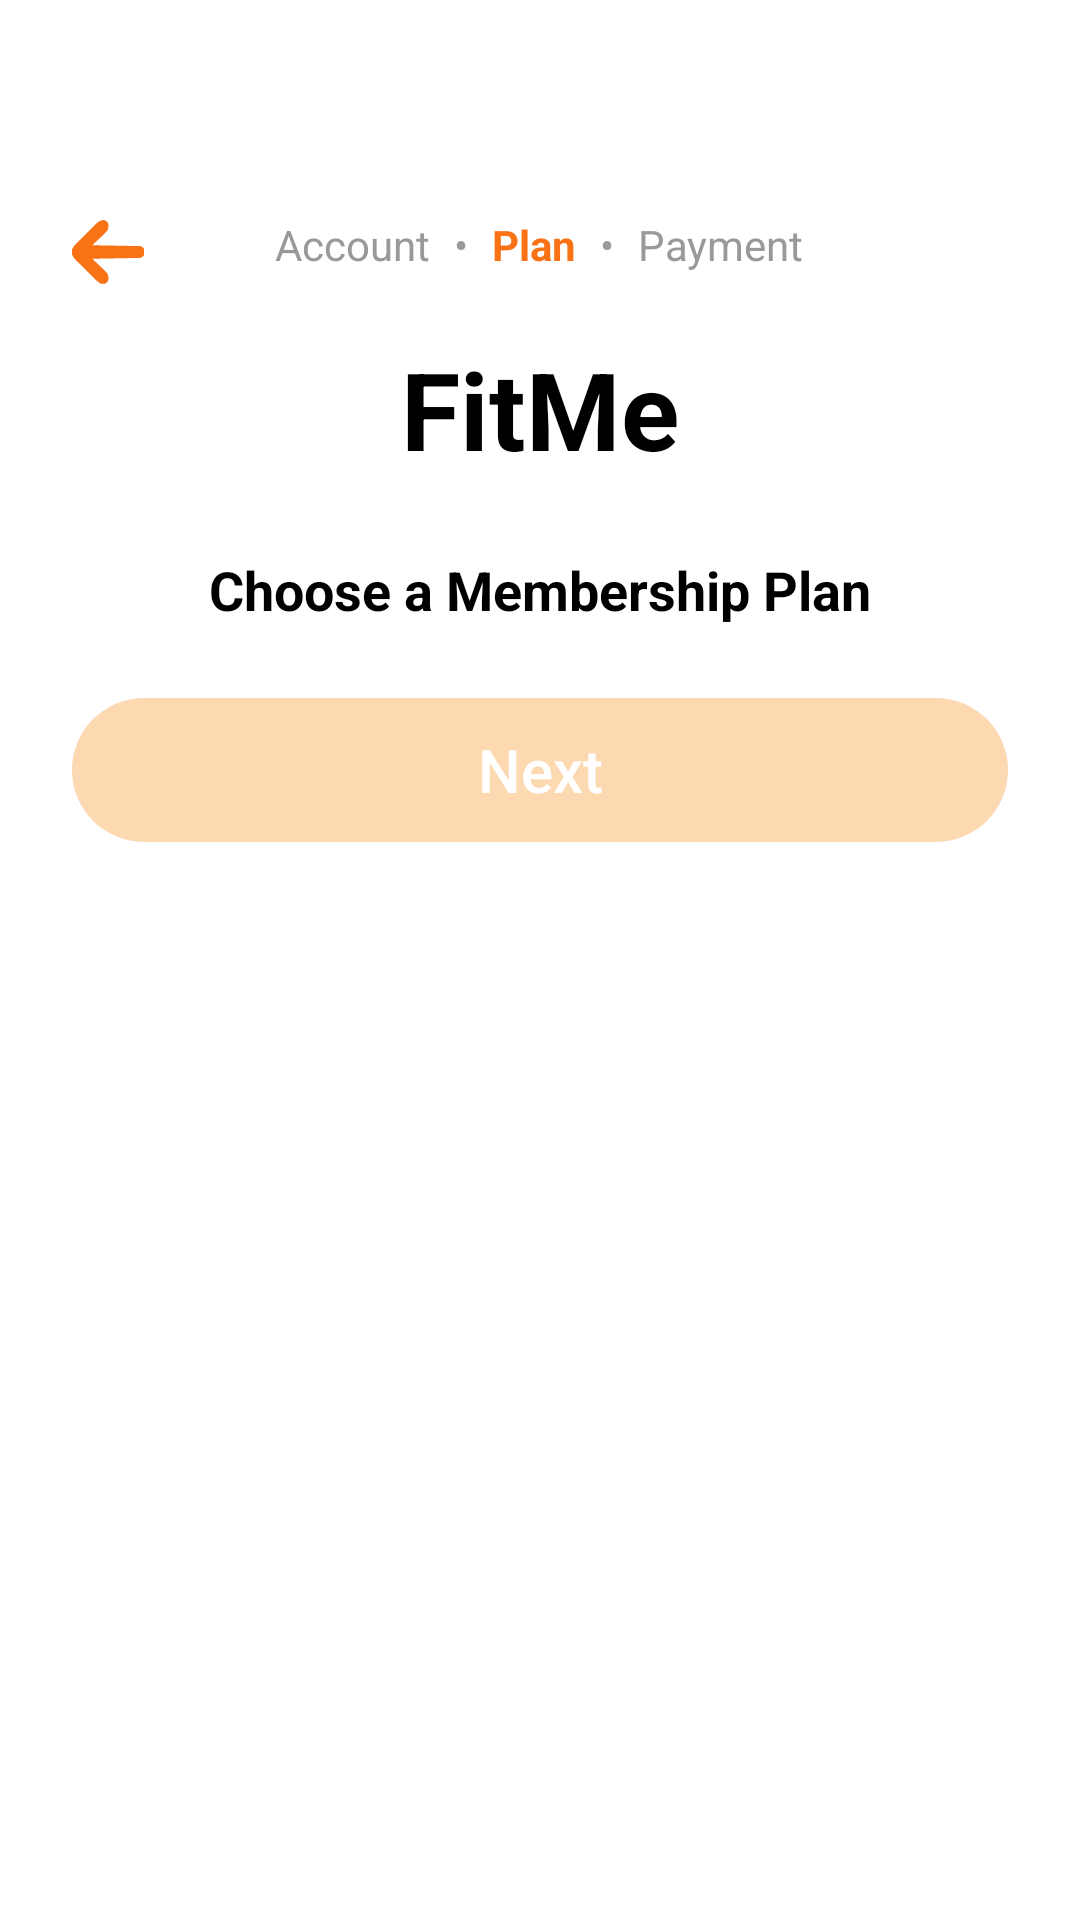

Reconstruct the res/layout file that produces this screen, plus the resources it refers to.
<!-- AndroidManifest.xml: activity theme Theme.FitMe -->
<!-- res/layout/activity_membership_plan.xml -->
<ScrollView xmlns:android="http://schemas.android.com/apk/res/android"
    android:layout_width="match_parent"
    android:layout_height="match_parent"
    android:background="@android:color/white"
    android:padding="24dp">

    <LinearLayout
        android:layout_width="match_parent"
        android:layout_height="wrap_content"
        android:orientation="vertical"
        android:gravity="center_horizontal"
        android:layout_marginTop="48dp">

        
        <RelativeLayout
            android:layout_width="match_parent"
            android:layout_height="wrap_content"
            android:layout_marginBottom="16dp">

            <ImageView
                android:id="@+id/backButton"
                android:layout_width="24dp"
                android:layout_height="24dp"
                android:layout_alignParentStart="true"
                android:src="@drawable/ic_arrow_back"
                android:contentDescription="Back" />

            <LinearLayout
                android:id="@+id/stepIndicator"
                android:layout_width="wrap_content"
                android:layout_height="wrap_content"
                android:layout_centerHorizontal="true"
                android:orientation="horizontal">

                <TextView
                    android:layout_width="wrap_content"
                    android:layout_height="wrap_content"
                    android:text="Account"
                    android:textColor="#999999"
                    android:layout_marginEnd="8dp" />

                <TextView
                    android:layout_width="wrap_content"
                    android:layout_height="wrap_content"
                    android:text="•"
                    android:textColor="#999999"
                    android:layout_marginEnd="8dp" />

                <TextView
                    android:id="@+id/stepPlan"
                    android:layout_width="wrap_content"
                    android:layout_height="wrap_content"
                    android:text="Plan"
                    android:textColor="#F97316"
                    android:textStyle="bold"
                    android:layout_marginEnd="8dp" />

                <TextView
                    android:layout_width="wrap_content"
                    android:layout_height="wrap_content"
                    android:text="•"
                    android:textColor="#999999"
                    android:layout_marginEnd="8dp" />

                <TextView
                    android:layout_width="wrap_content"
                    android:layout_height="wrap_content"
                    android:text="Payment"
                    android:textColor="#999999" />
            </LinearLayout>
        </RelativeLayout>

        <TextView
            android:id="@+id/textFitMe"
            android:layout_width="wrap_content"
            android:layout_height="wrap_content"
            android:text="FitMe"
            android:textSize="36sp"
            android:textStyle="bold"
            android:textColor="@android:color/black"
            android:layout_marginBottom="24dp" />

        <TextView
            android:layout_width="wrap_content"
            android:layout_height="wrap_content"
            android:text="Choose a Membership Plan"
            android:textSize="18sp"
            android:textColor="@android:color/black"
            android:textStyle="bold"
            android:layout_marginBottom="24dp" />

        
        <ProgressBar
            android:id="@+id/loadingIndicator"
            android:layout_width="wrap_content"
            android:layout_height="wrap_content"
            android:layout_marginBottom="24dp"
            android:visibility="gone" />

        
        <TextView
            android:id="@+id/errorText"
            android:layout_width="wrap_content"
            android:layout_height="wrap_content"
            android:text="Failed to load plans. Please try again."
            android:textColor="#FF0000"
            android:layout_marginBottom="16dp"
            android:visibility="gone" />

        <Button
            android:id="@+id/retryButton"
            android:layout_width="wrap_content"
            android:layout_height="wrap_content"
            android:text="Retry"
            android:textAllCaps="false"
            android:textSize="16sp"
            android:textColor="@android:color/white"
            android:background="@drawable/rounded_button"
            android:layout_marginBottom="24dp"
            android:visibility="gone" />

        
        <TextView
            android:id="@+id/noPlansText"
            android:layout_width="wrap_content"
            android:layout_height="wrap_content"
            android:text="No membership plans are currently available. Please check back later."
            android:textColor="#666666"
            android:gravity="center"
            android:layout_marginBottom="24dp"
            android:visibility="gone" />

        
        <RadioGroup
            android:id="@+id/radioGroupPlans"
            android:layout_width="match_parent"
            android:layout_height="wrap_content"
            android:orientation="vertical"
            android:visibility="gone">

            

        </RadioGroup>

        <Button
            android:id="@+id/buttonNext"
            android:layout_width="match_parent"
            android:layout_height="wrap_content"
            android:text="Next"
            android:textAllCaps="false"
            android:textSize="20sp"
            android:textColor="@android:color/white"
            android:background="@drawable/rounded_button_selector"
            android:layout_marginBottom="24dp"
            android:enabled="false" />

    </LinearLayout>
</ScrollView>
<!-- resources referenced by this layout -->
<resources>
  <!-- drawable ic_arrow_back (drawable) -->
  <vector xmlns:android="http://schemas.android.com/apk/res/android"
      android:width="64dp"
      android:height="64dp"
      android:viewportWidth="64"
      android:viewportHeight="64">
    <path
        android:pathData="M27.747,3.546C30,4 30,4 32,6C32.563,8.664 32.563,8.664 32,12C29.964,14.776 27.522,17.043 25,19.375C24.332,20.016 23.665,20.656 22.977,21.316C21.33,22.892 19.672,24.452 18,26C18.82,26.012 18.82,26.012 19.657,26.025C25.335,26.11 31.012,26.21 36.689,26.317C38.809,26.356 40.93,26.391 43.05,26.422C46.094,26.467 49.137,26.525 52.18,26.586C53.132,26.597 54.084,26.609 55.065,26.621C55.946,26.641 56.826,26.661 57.734,26.681C58.9,26.701 58.9,26.701 60.089,26.722C62,27 62,27 64,29C64.25,32 64.25,32 64,35C61.598,37.402 61.016,37.263 57.734,37.319C56.853,37.339 55.972,37.359 55.065,37.379C53.637,37.396 53.637,37.396 52.18,37.414C50.719,37.443 50.719,37.443 49.229,37.473C46.111,37.533 42.993,37.579 39.875,37.625C37.764,37.663 35.654,37.702 33.543,37.742C28.362,37.838 23.181,37.923 18,38C18.424,38.393 18.848,38.785 19.285,39.19C21.206,40.986 23.103,42.805 25,44.625C25.668,45.242 26.335,45.86 27.023,46.496C31.863,51.188 31.863,51.188 32.563,55.336C32,58 32,58 30,60C27.747,60.454 27.747,60.454 25,60C22.801,58.31 20.974,56.699 19.043,54.742C18.495,54.202 17.947,53.661 17.383,53.104C16.23,51.958 15.083,50.806 13.942,49.648C12.195,47.883 10.421,46.148 8.643,44.414C7.524,43.296 6.408,42.176 5.293,41.055C4.762,40.539 4.231,40.023 3.683,39.491C1.335,37.067 0.07,35.318 -0.662,32C0.233,27.944 2.405,25.75 5.293,22.945C5.836,22.399 6.379,21.852 6.939,21.29C8.087,20.141 9.243,19 10.406,17.866C12.184,16.129 13.929,14.364 15.674,12.594C16.795,11.48 17.918,10.368 19.043,9.258C19.564,8.73 20.085,8.202 20.622,7.658C22.961,5.407 24.501,4.082 27.747,3.546Z"
        android:fillColor="#F97216"/>
  </vector>
  <!-- drawable rounded_button (drawable) -->
  <shape xmlns:android="http://schemas.android.com/apk/res/android" android:shape="rectangle">
      <solid android:color="#F97316" />
      <corners android:radius="30dp" />
  </shape>
  <!-- drawable rounded_button_selector (drawable) -->
  <selector xmlns:android="http://schemas.android.com/apk/res/android">
      <item android:state_enabled="false" android:drawable="@drawable/rounded_button_disabled" />
      <item android:drawable="@drawable/rounded_button" />
  </selector>
  <style name="Theme.FitMe" parent="Theme.AppCompat.Light.NoActionBar">
          
          <item name="colorPrimary">@android:color/holo_orange_light</item>
          <item name="colorPrimaryDark">@android:color/holo_orange_dark</item>
          <item name="colorAccent">@android:color/holo_orange_light</item>
      </style>
  <!-- drawable rounded_button_disabled (drawable) -->
  <?xml version="1.0" encoding="utf-8"?>
  <shape xmlns:android="http://schemas.android.com/apk/res/android"
      android:shape="rectangle">
      <solid android:color="#fcd9b1" /> 
      <corners android:radius="30dp" />
  </shape>
</resources>
